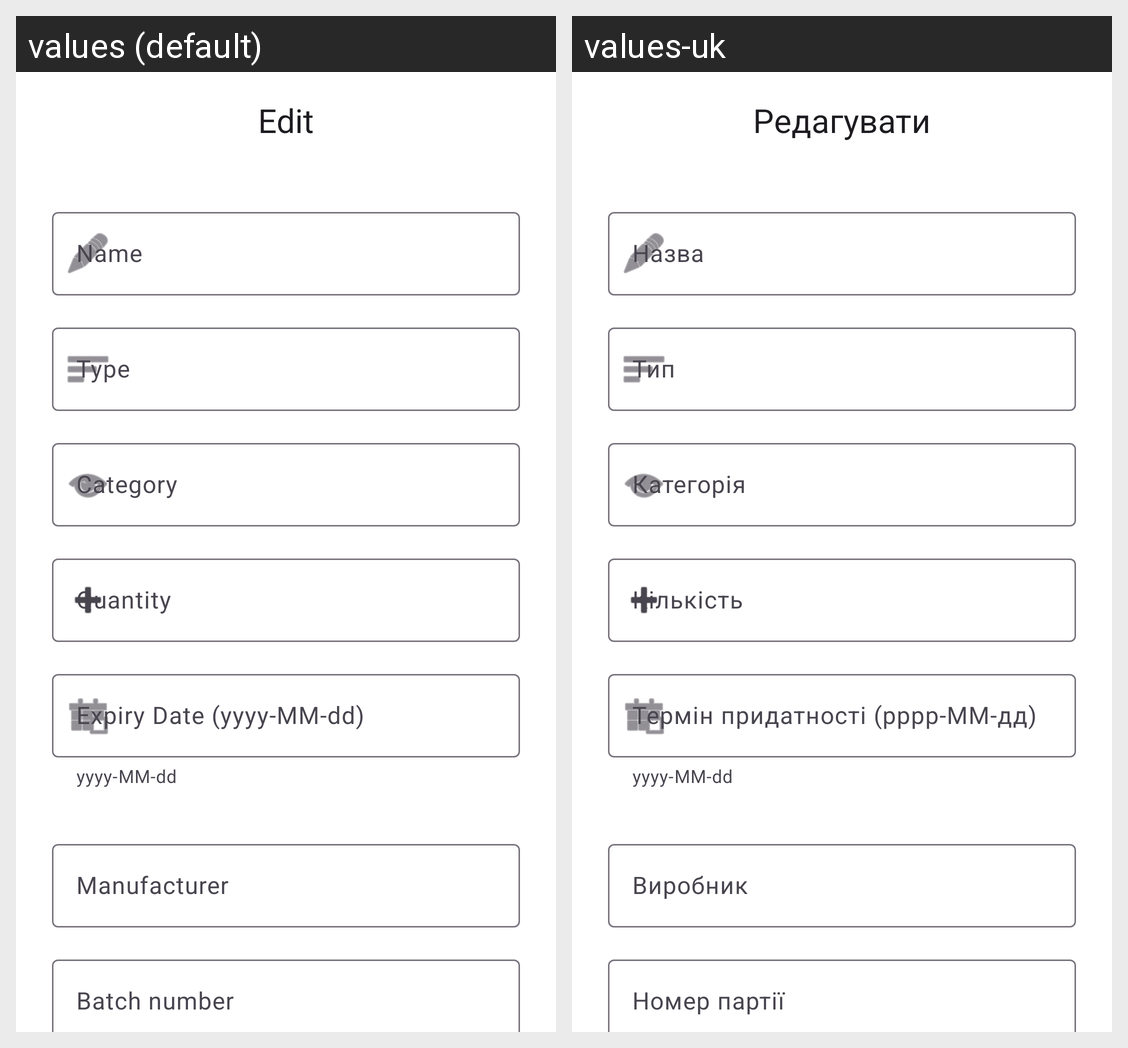

For this localized Android screen grid, give each drawn string resource with its value in every locale shown.
Android screen res/layout/activity_edit_medicine.xml rendered under 2 locales, left to right: values (default), values-uk. Device: Nexus 5 (rendered at 1080×1920; each locale shown at half size, 540×960, under a caption strip naming it); theme Theme.MedicationManagement.
Strings drawn on this screen, with the default value and each locale's value (text and hints the layout hard-codes, and strings that could not be matched under every locale, appear in the picture but are not listed):

edit
  values: Edit
  values-uk: Редагувати

name
  values: Name
  values-uk: Назва

category
  values: Category
  values-uk: Категорія

quantity
  values: Quantity
  values-uk: Кількість

expiry_date
  values: Expiry Date (yyyy-MM-dd)
  values-uk: Термін придатності (рррр-ММ-дд)

medicine_manufacturer
  values: Manufacturer
  values-uk: Виробник

medicine_batch_number
  values: Batch number
  values-uk: Номер партії
